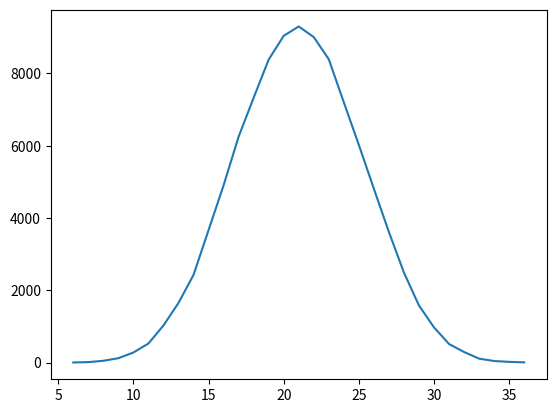

Generate this figure with matplotlib:
from math import *
from matplotlib import pyplot as plt
from random import *
import numpy as np
lst=[]
n=6
for j in range(100000):
    a=0
    for i in range(n):
        a=a+randint(1,6)
        
    lst.append(a)
lst.sort()
tab=[0]*(6*n*n) #<-
for k in range(len(lst)):
    #print(lst[k])
    tab[lst[k]]=tab[lst[k]]+1

array=np.array(tab)
array=np.trim_zeros(array)
x=[]
for q in range(n,6*n+1):
    x.append(q)
print(len(x))
print(len(array))
plt.plot(x,array)
plt.show()

    
